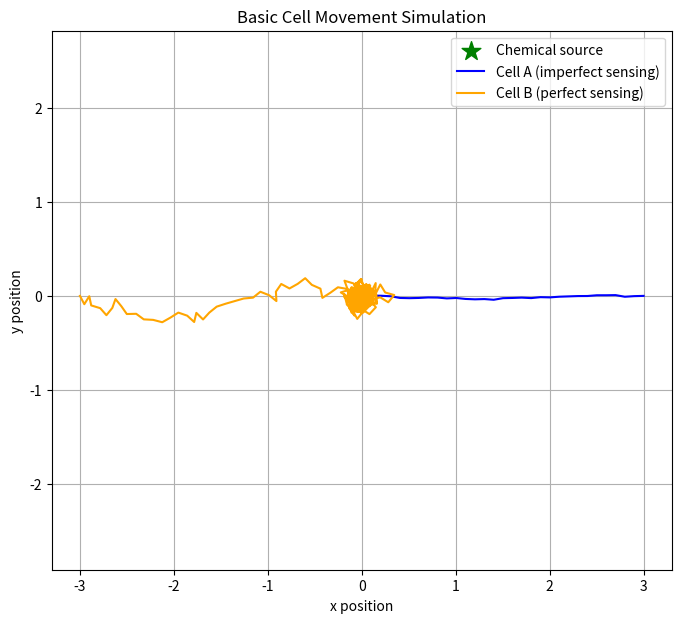

Reproduce this figure in Python.
import seaborn as sns
import numpy as np
import matplotlib.pyplot as plt


#chem source position
source = np.array([0.0, 0.0])

#cell starting positions
cell_A = np.array([3.0, 0.0])
cell_B = np.array([-3.0, 0.0])

#settings for simulation, can be changed
step_size = 0.1
number_of_steps = 500

#sensing accuracy
sigma_A = 5
sigma_B = 60

#graph path
path_A = [cell_A.copy()]
path_B = [cell_B.copy()]

rng = np.random.default_rng(42)

#movement func of cell
def move_cell(position, sigma):
    direction = source - position

    theta = np.arctan2(direction[1], direction[0])
    error = rng.normal(0, sigma)
    theta = theta + np.deg2rad(error)

    movement = step_size * np.array([
        np.cos(theta),
        np.sin(theta)
    ])

    return position + movement

for step in range(number_of_steps):

    cell_A = move_cell(cell_A, sigma_A)
    cell_B = move_cell(cell_B, sigma_B)
    path_A.append(cell_A.copy())
    path_B.append(cell_B.copy())

path_A = np.array(path_A)
path_B = np.array(path_B)

plt.figure(figsize=(8, 7))
plt.scatter(0, 0, color="green", marker="*", s=200,
            label="Chemical source")
plt.plot(path_A[:, 0], path_A[:, 1],
         color="blue", label="Cell A (imperfect sensing)")
plt.plot(path_B[:, 0], path_B[:, 1],
         color="orange", label="Cell B (perfect sensing)")

plt.xlabel("x position")
plt.ylabel("y position")
plt.title("Basic Cell Movement Simulation")
plt.grid(True)
plt.legend()
plt.axis("equal")
plt.show()
